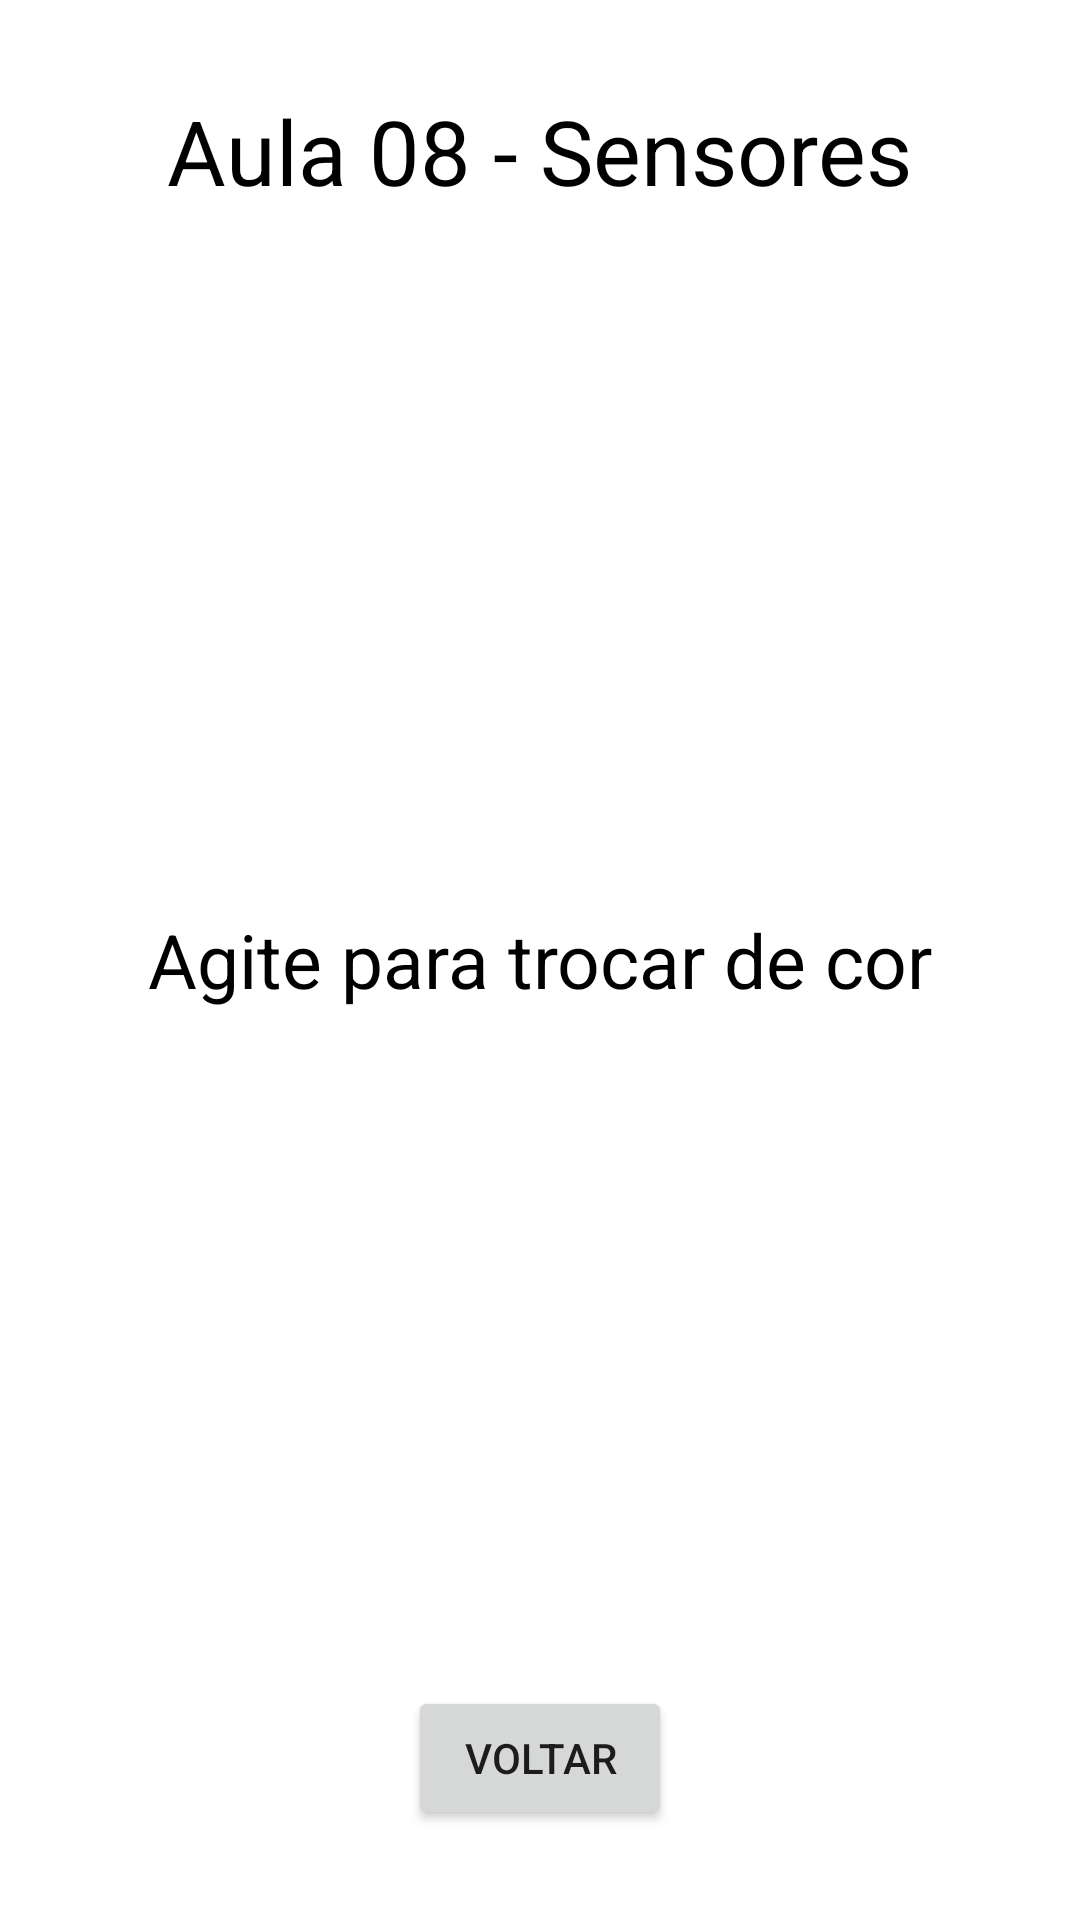

The Android layout XML behind this screen, and the referenced resources:
<!-- AndroidManifest.xml: application theme Theme.Aula08Fragment -->
<!-- res/layout/activity_sensor.xml -->
<?xml version="1.0" encoding="utf-8"?>
<RelativeLayout xmlns:android="http://schemas.android.com/apk/res/android"
    xmlns:app="http://schemas.android.com/apk/res-auto"
    xmlns:tools="http://schemas.android.com/tools"
    android:layout_width="match_parent"
    android:layout_height="match_parent"
    tools:context=".SensorActivity">

    <TextView
        android:id="@+id/titulo_sensor"
        android:layout_centerHorizontal="true"
        android:layout_marginTop="30dp"
        android:textSize="30dp"
        android:layout_width="wrap_content"
        android:layout_height="wrap_content"
        android:text="Aula 08 - Sensores"
        android:textColor="@color/black"
        />

    <TextView
        android:id="@+id/texto_sensor"
        android:layout_width="wrap_content"
        android:layout_height="wrap_content"
        android:textColor="@color/black"
        android:layout_centerInParent="true"
        android:textSize="25dp"
        android:text="Agite para trocar de cor"/>

    <Button
        android:id="@+id/voltar"
        android:layout_width="wrap_content"
        android:layout_height="wrap_content"
        android:layout_alignParentBottom="true"
        android:layout_marginBottom="30dp"
        android:layout_centerHorizontal="true"
        android:text="Voltar"
        />

</RelativeLayout>
<!-- resources referenced by this layout -->
<resources>
  <style name="Theme.Aula08Fragment" parent="Theme.MaterialComponents.DayNight.DarkActionBar">
          
          <item name="colorPrimary">@color/purple_500</item>
          <item name="colorPrimaryVariant">@color/purple_700</item>
          <item name="colorOnPrimary">@color/white</item>
          
          <item name="colorSecondary">@color/teal_200</item>
          <item name="colorSecondaryVariant">@color/teal_700</item>
          <item name="colorOnSecondary">@color/black</item>
          
          <item name="android:statusBarColor" tools:targetApi="l">?attr/colorPrimaryVariant</item>
          
      </style>
  <!-- not gathered from this repository: default colours our renderer supplied (Android Studio template values) -->
  <color name="purple_500">#FF6200EE</color>
  <color name="purple_700">#FF3700B3</color>
  <color name="teal_200">#FF03DAC5</color>
  <color name="teal_700">#FF018786</color>
  <color name="black">#FF000000</color>
  <color name="white">#FFFFFFFF</color>
</resources>
